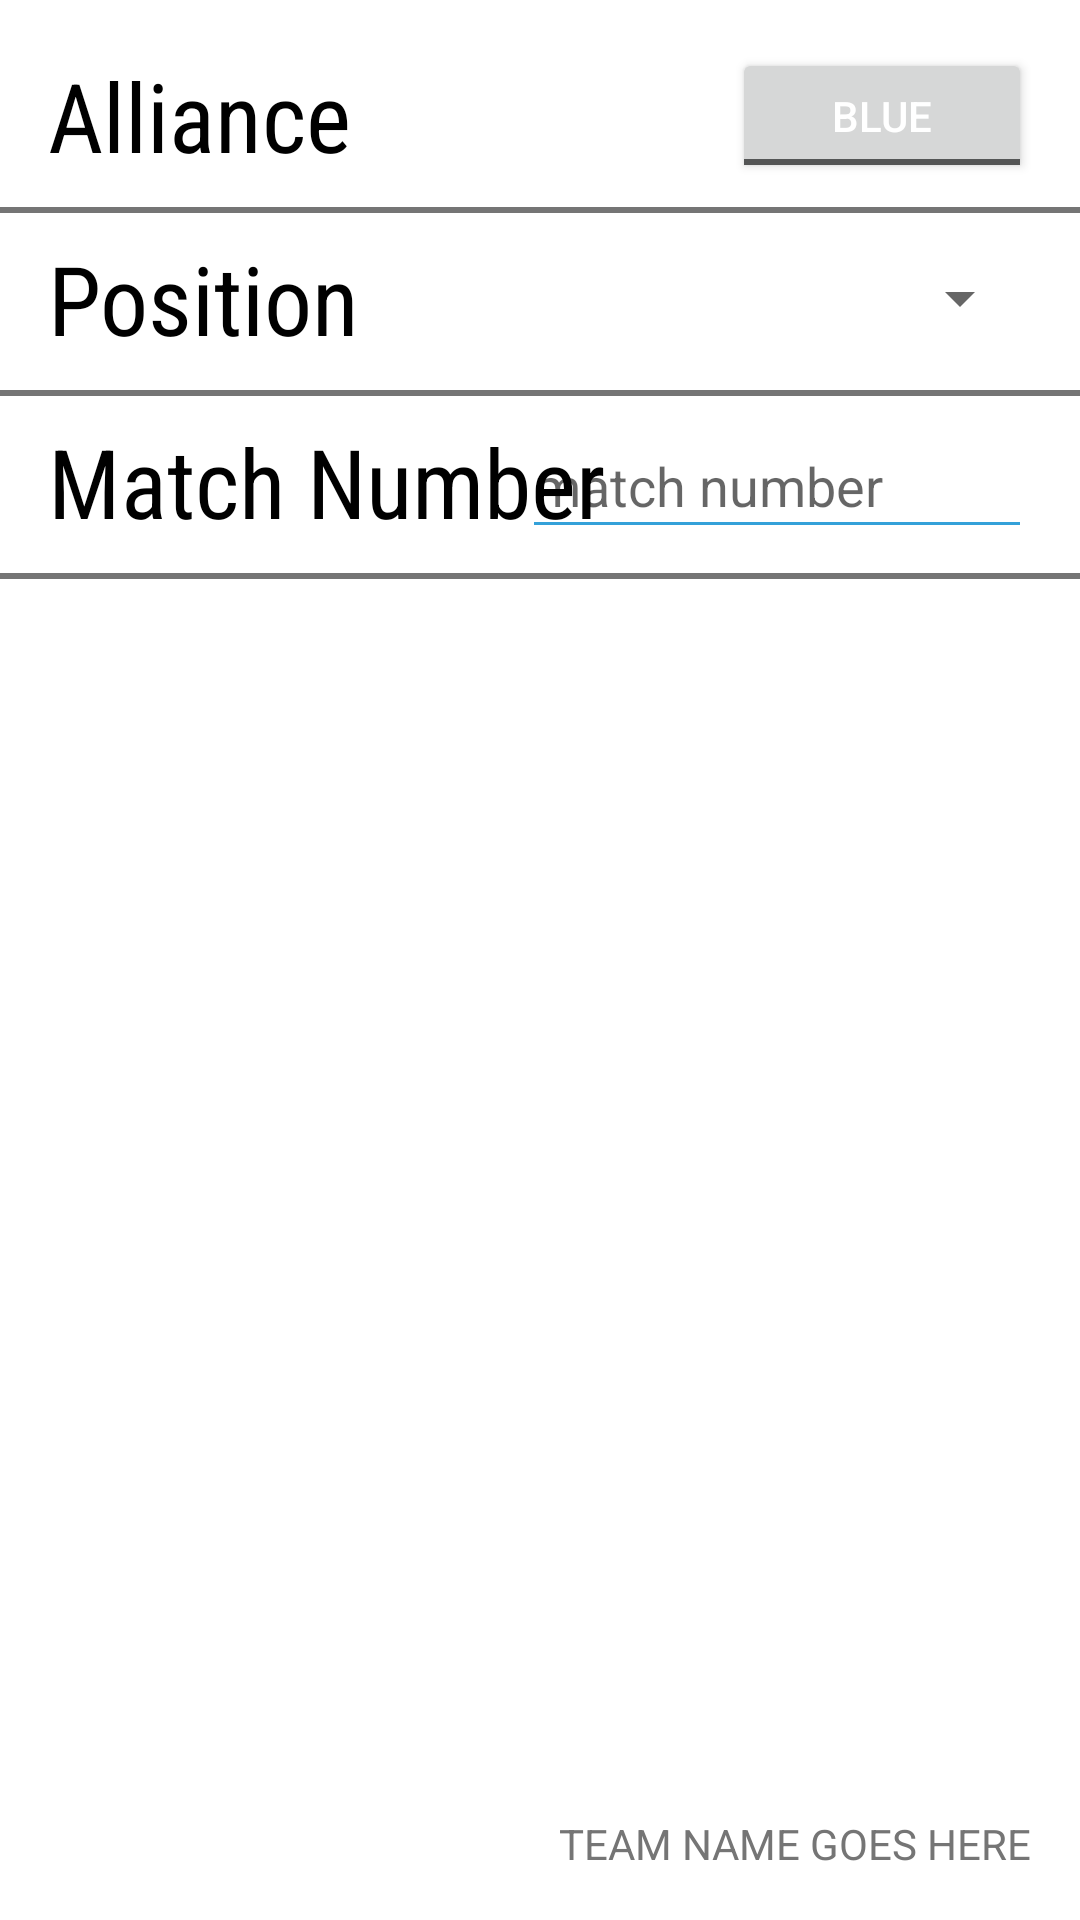

Produce the Android XML layout that renders to this screen, including the resource entries it uses.
<!-- AndroidManifest.xml: application theme Theme.ScoutApp2022 -->
<!-- res/layout/fragment_match_1.xml -->
<?xml version="1.0" encoding="utf-8"?>
<androidx.constraintlayout.widget.ConstraintLayout xmlns:android="http://schemas.android.com/apk/res/android"
    xmlns:app="http://schemas.android.com/apk/res-auto"
    xmlns:tools="http://schemas.android.com/tools"
    android:layout_width="match_parent"
    android:layout_height="match_parent"
    tools:context=".MatchActivity">

    <ToggleButton
        android:id="@+id/ehItGoRedBlue"
        android:textOn="Red"
        android:textOff="Blue"
        android:textColor="@color/white"
        android:layout_width="100dp"
        android:layout_height="45dp"
        android:layout_marginTop="16dp"
        android:layout_marginEnd="16dp"
        app:layout_constraintEnd_toEndOf="parent"
        app:layout_constraintTop_toTopOf="parent" />

    <TextView
        android:id="@+id/ehItGoRedBlueTv"
        android:layout_width="wrap_content"
        android:layout_height="wrap_content"
        android:layout_marginStart="16dp"
        android:fontFamily="sans-serif-condensed"
        android:text="Alliance"
        android:textSize="32sp"
        app:layout_constraintBottom_toBottomOf="@+id/ehItGoRedBlue"
        app:layout_constraintStart_toStartOf="parent"
        app:layout_constraintTop_toTopOf="@+id/ehItGoRedBlue" />

    <Spinner
        android:id="@+id/posSp"
        android:layout_width="170dp"
        android:layout_height="45dp"
        android:layout_marginTop="16dp"
        android:layout_marginEnd="16dp"
        app:layout_constraintEnd_toEndOf="parent"
        app:layout_constraintTop_toBottomOf="@+id/ehItGoRedBlue" />

    <TextView
        android:id="@+id/posTv"
        android:layout_width="wrap_content"
        android:layout_height="wrap_content"
        android:layout_marginStart="16dp"
        android:fontFamily="sans-serif-condensed"
        android:text="Position"
        android:textSize="32sp"
        app:layout_constraintBottom_toBottomOf="@+id/posSp"
        app:layout_constraintStart_toStartOf="parent"
        app:layout_constraintTop_toTopOf="@+id/posSp" />

    <TextView
        android:id="@+id/matchTv"
        android:layout_width="wrap_content"
        android:layout_height="wrap_content"
        android:layout_marginStart="16dp"
        android:backgroundTint="@color/gray2electricboogaloo"
        android:fontFamily="sans-serif-condensed"
        android:text="Match Number"
        android:textSize="32sp"
        app:layout_constraintBottom_toBottomOf="@+id/matchEt"
        app:layout_constraintStart_toStartOf="parent"
        app:layout_constraintTop_toTopOf="@+id/matchEt" />

    <EditText
        android:id="@+id/matchEt"
        android:layout_width="170dp"
        android:layout_height="45dp"
        android:layout_marginTop="16dp"
        android:layout_marginEnd="16dp"
        android:backgroundTint="@color/a_different_blue_i_swear"
        android:textCursorDrawable="@color/a_different_blue_i_swear"
        android:hint="match number"
        android:inputType="number"
        app:layout_constraintEnd_toEndOf="parent"
        app:layout_constraintTop_toBottomOf="@id/posSp" />

    <ImageView
        android:layout_width="match_parent"
        android:layout_height="2dp"
        android:layout_marginTop="8dp"
        android:background="@color/gray"
        app:layout_constraintTop_toBottomOf="@+id/ehItGoRedBlue" />

    <ImageView
        android:layout_width="match_parent"
        android:layout_height="2dp"
        android:layout_marginTop="8dp"
        android:background="@color/gray"
        app:layout_constraintTop_toBottomOf="@+id/posSp" />

    <ImageView
        android:layout_width="match_parent"
        android:layout_height="2dp"
        android:layout_marginTop="8dp"
        android:background="@color/gray"
        app:layout_constraintTop_toBottomOf="@+id/matchEt" />

    <TextView
        android:id="@+id/team"
        android:layout_width="wrap_content"
        android:layout_height="wrap_content"
        android:layout_marginEnd="16dp"
        android:layout_marginBottom="16dp"
        android:text="TEAM NAME GOES HERE"
        android:textColor="@color/gray"
        app:layout_constraintBottom_toBottomOf="parent"
        app:layout_constraintEnd_toEndOf="parent" />

</androidx.constraintlayout.widget.ConstraintLayout>
<!-- resources referenced by this layout -->
<resources>
  <color name="a_different_blue_i_swear">#34a1d9</color>
  <color name="gray">#757575</color>
  <color name="gray2electricboogaloo">#d6d7d7</color>
  <color name="white">#FFFFFFFF</color>
  <style name="Theme.ScoutApp2022" parent="Theme.MaterialComponents.DayNight.NoActionBar">
          
          <item name="colorPrimary">@color/purple_500</item>
          <item name="colorPrimaryVariant">@color/purple_700</item>
          <item name="colorOnPrimary">@color/white</item>
          
          <item name="colorSecondary">@color/teal_200</item>
          <item name="colorSecondaryVariant">@color/teal_700</item>
          <item name="colorOnSecondary">@color/black</item>
          
          <item name="android:statusBarColor" tools:targetApi="l">?attr/colorPrimaryVariant</item>
          
  
          <item name="android:textColor">@color/black</item>
      </style>
  <color name="purple_500">#FF6200EE</color>
  <color name="purple_700">#FF3700B3</color>
  <color name="teal_200">#FF03DAC5</color>
  <color name="teal_700">#FF018786</color>
  <color name="black">#FF000000</color>
</resources>
